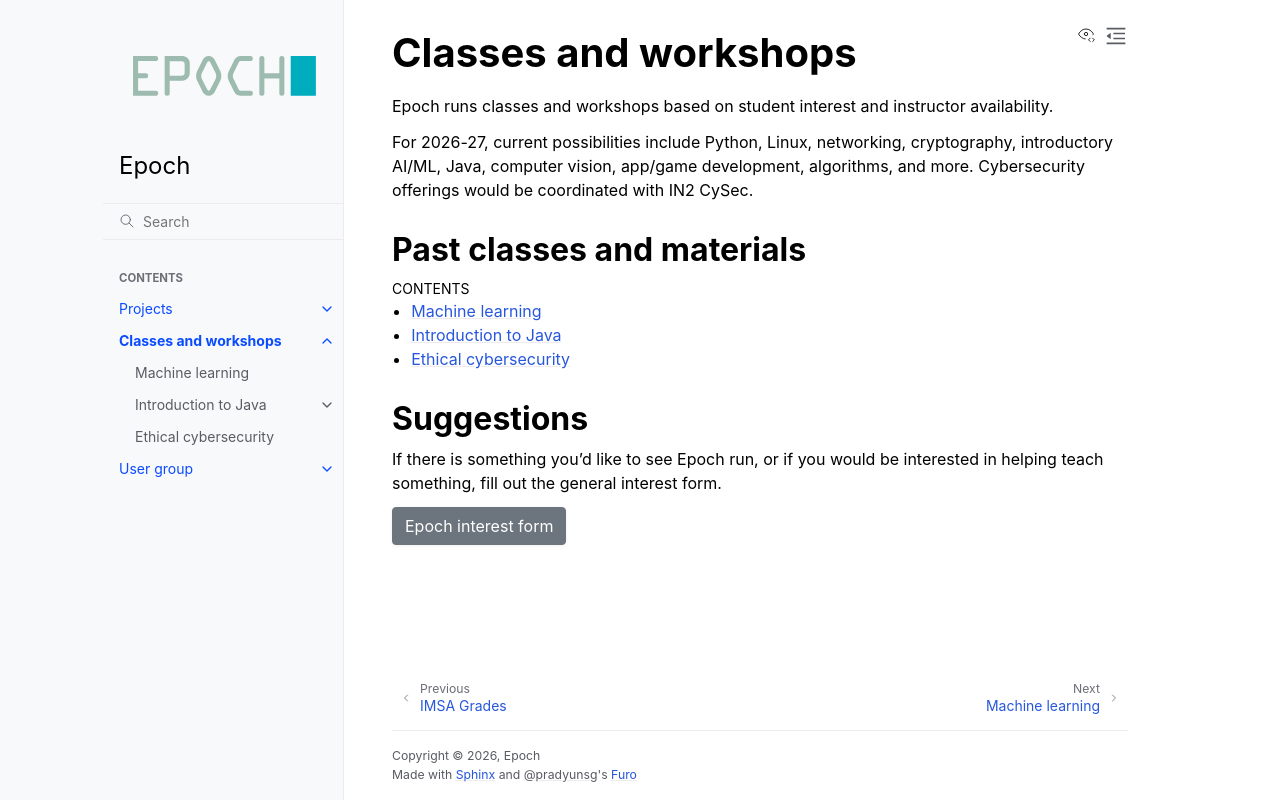

repository: epochml/epochml.github.io · page: classes-workshops/index.html · generator: sphinx

# Classes and workshops

Epoch runs classes and workshops based on student interest and instructor availability.

For 2026-27, current possibilities include Python, Linux, networking, cryptography, introductory AI/ML, Java, computer vision, app/game development, algorithms, and more. Cybersecurity offerings would be coordinated with IN2 CySec.

## Past classes and materials

:::{toctree}
:maxdepth: 2
:caption: Contents
:titlesonly: true

machine-learning
intro-java
cybersec
:::

## Suggestions

If there is something you'd like to see Epoch run, or if you would be interested in helping teach something, fill out the general interest form.

```{button-link} https://forms.gle/GQrkXcsCzfVDd3U89
:color: secondary
:shadow:

Epoch interest form
```
